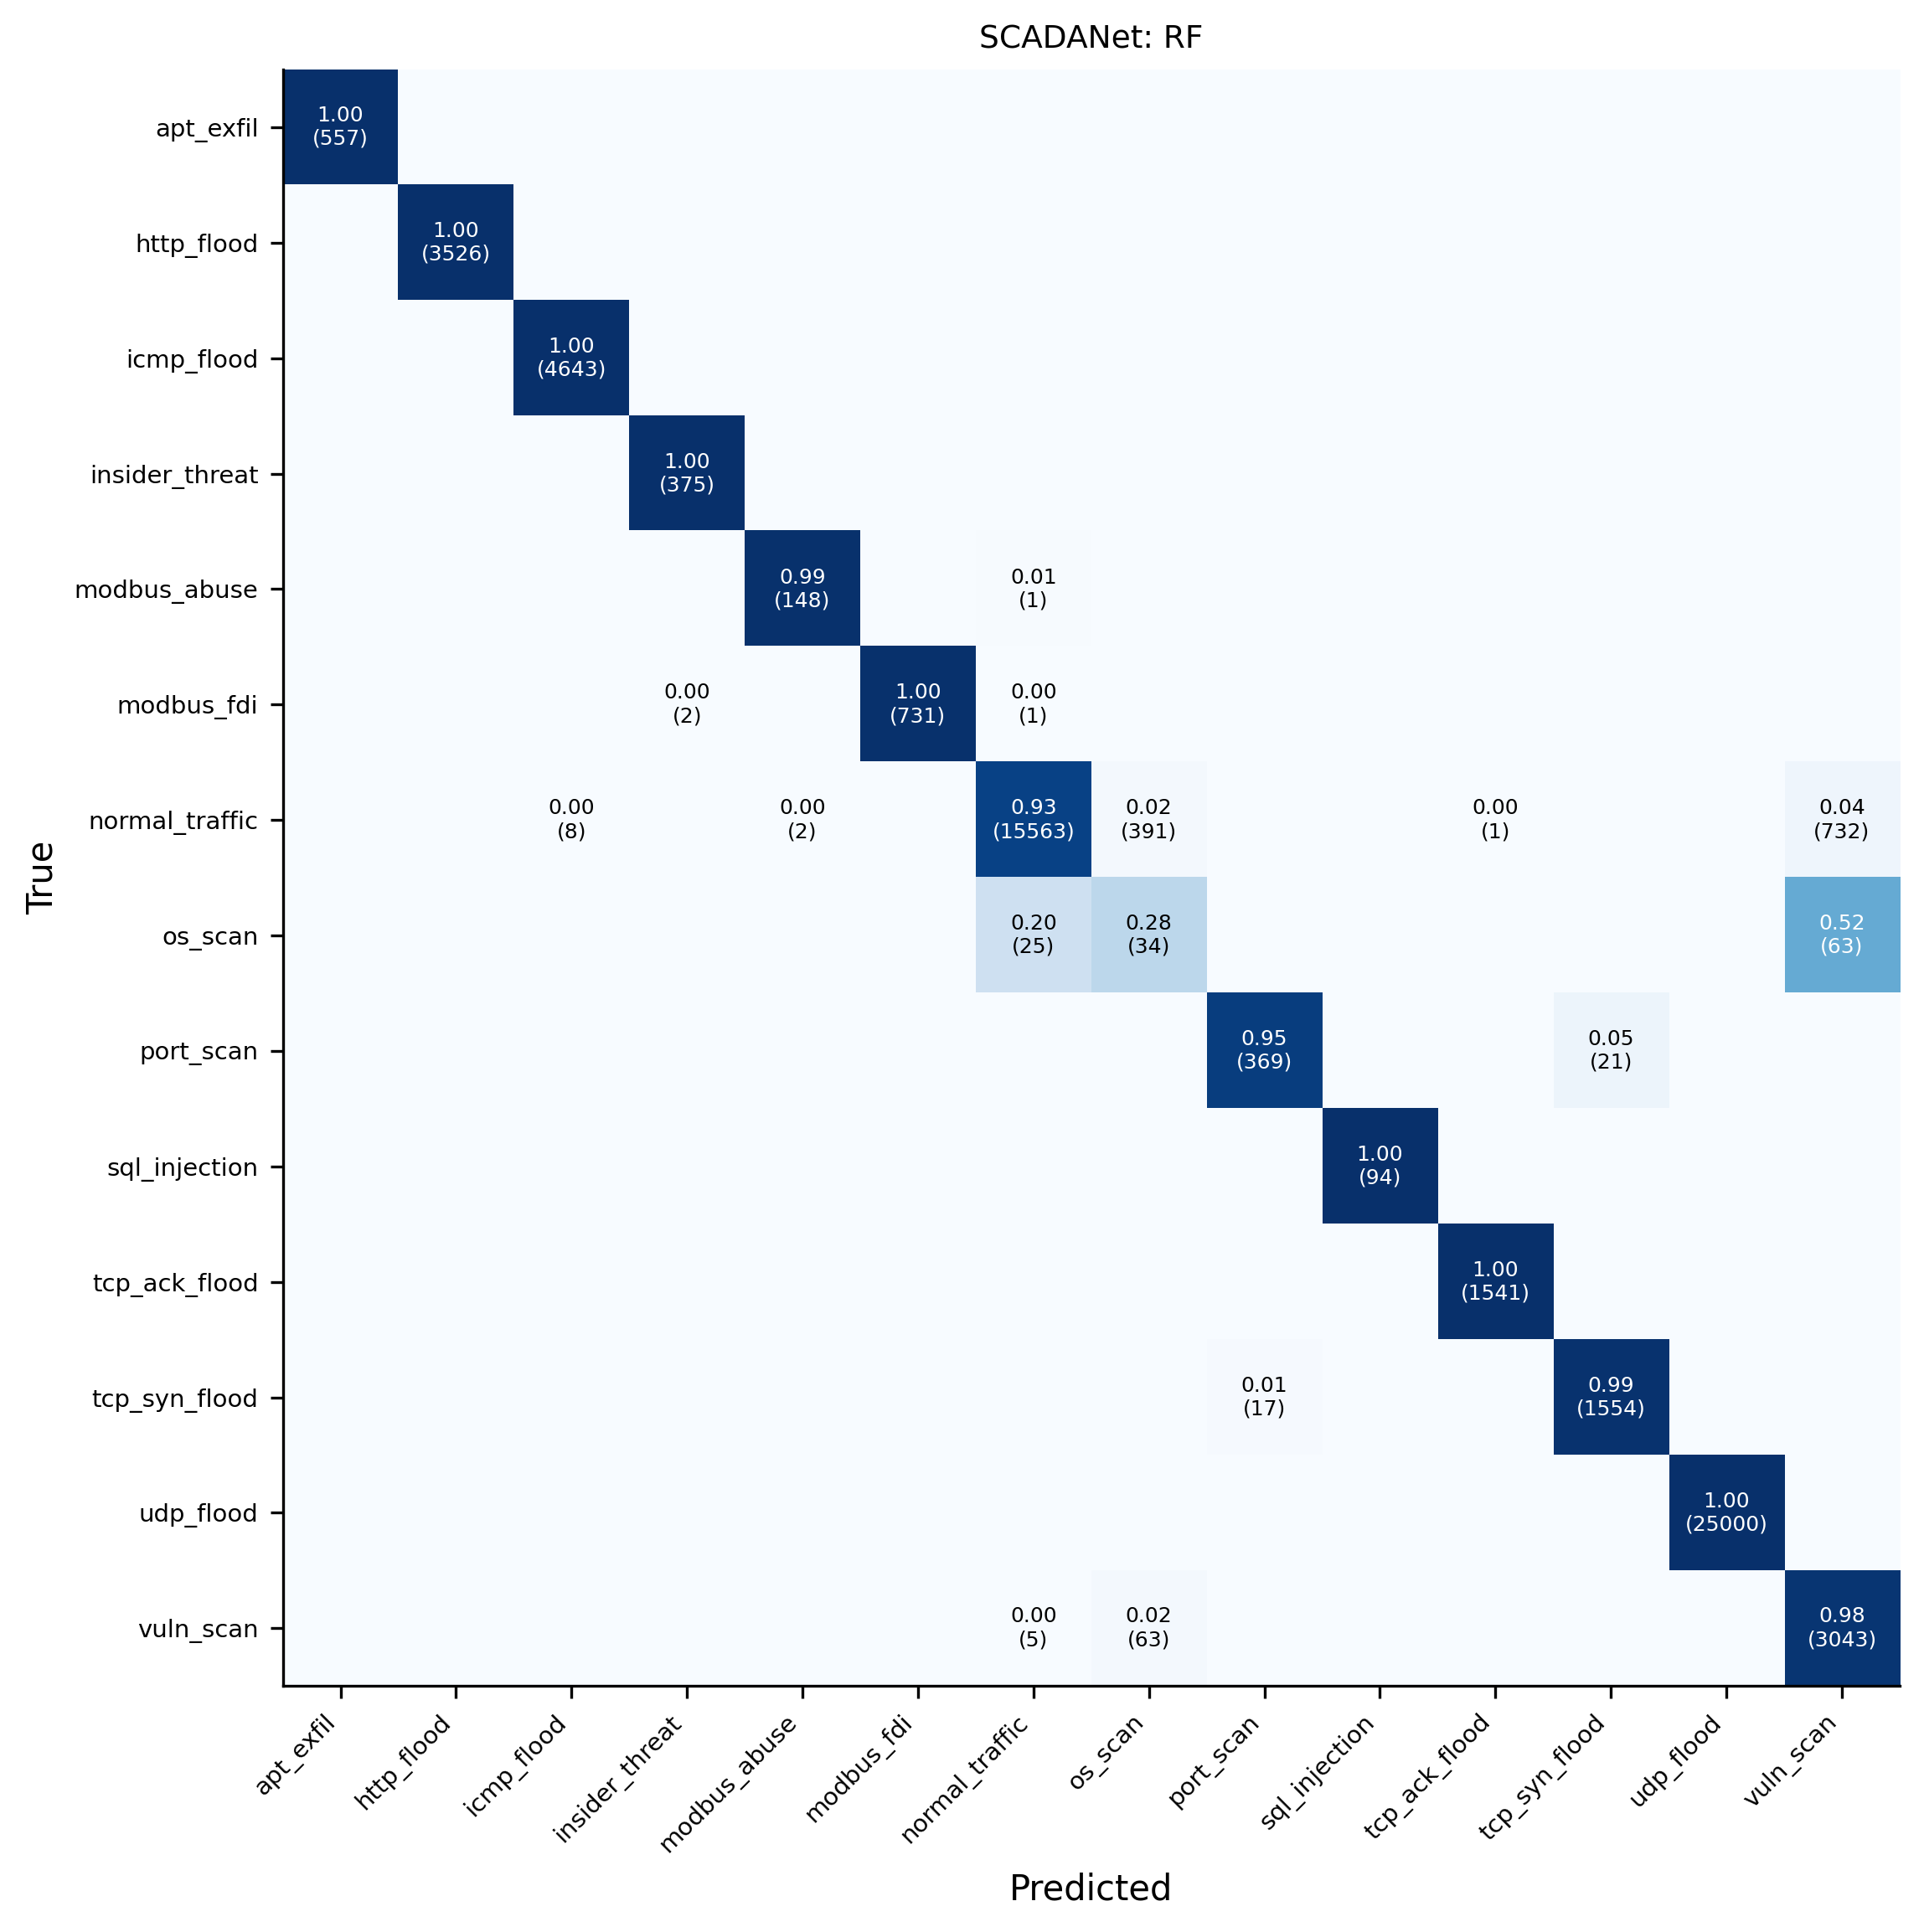

Values plotted in this chart, from the file beside it:
, apt_exfil, http_flood, icmp_flood, insider_threat, modbus_abuse, modbus_fdi, normal_traffic, os_scan, port_scan, sql_injection, tcp_ack_flood, tcp_syn_flood, udp_flood, vuln_scan
apt_exfil, 557, 0, 0, 0, 0, 0, 0, 0, 0, 0, 0, 0, 0, 0
http_flood, 0, 3526, 0, 0, 0, 0, 0, 0, 0, 0, 0, 0, 0, 0
icmp_flood, 0, 0, 4643, 0, 0, 0, 0, 0, 0, 0, 0, 0, 0, 0
insider_threat, 0, 0, 0, 375, 0, 0, 0, 0, 0, 0, 0, 0, 0, 0
modbus_abuse, 0, 0, 0, 0, 148, 0, 1, 0, 0, 0, 0, 0, 0, 0
modbus_fdi, 0, 0, 0, 2, 0, 731, 1, 0, 0, 0, 0, 0, 0, 0
normal_traffic, 0, 0, 8, 0, 2, 0, 15563, 391, 0, 0, 1, 0, 0, 732
os_scan, 0, 0, 0, 0, 0, 0, 25, 34, 0, 0, 0, 0, 0, 63
port_scan, 0, 0, 0, 0, 0, 0, 0, 0, 369, 0, 0, 21, 0, 0
sql_injection, 0, 0, 0, 0, 0, 0, 0, 0, 0, 94, 0, 0, 0, 0
tcp_ack_flood, 0, 0, 0, 0, 0, 0, 0, 0, 0, 0, 1541, 0, 0, 0
tcp_syn_flood, 0, 0, 0, 0, 0, 0, 0, 0, 17, 0, 0, 1554, 0, 0
udp_flood, 0, 0, 0, 0, 0, 0, 0, 0, 0, 0, 0, 0, 25000, 0
vuln_scan, 0, 0, 0, 0, 0, 0, 5, 63, 0, 0, 0, 0, 0, 3043
